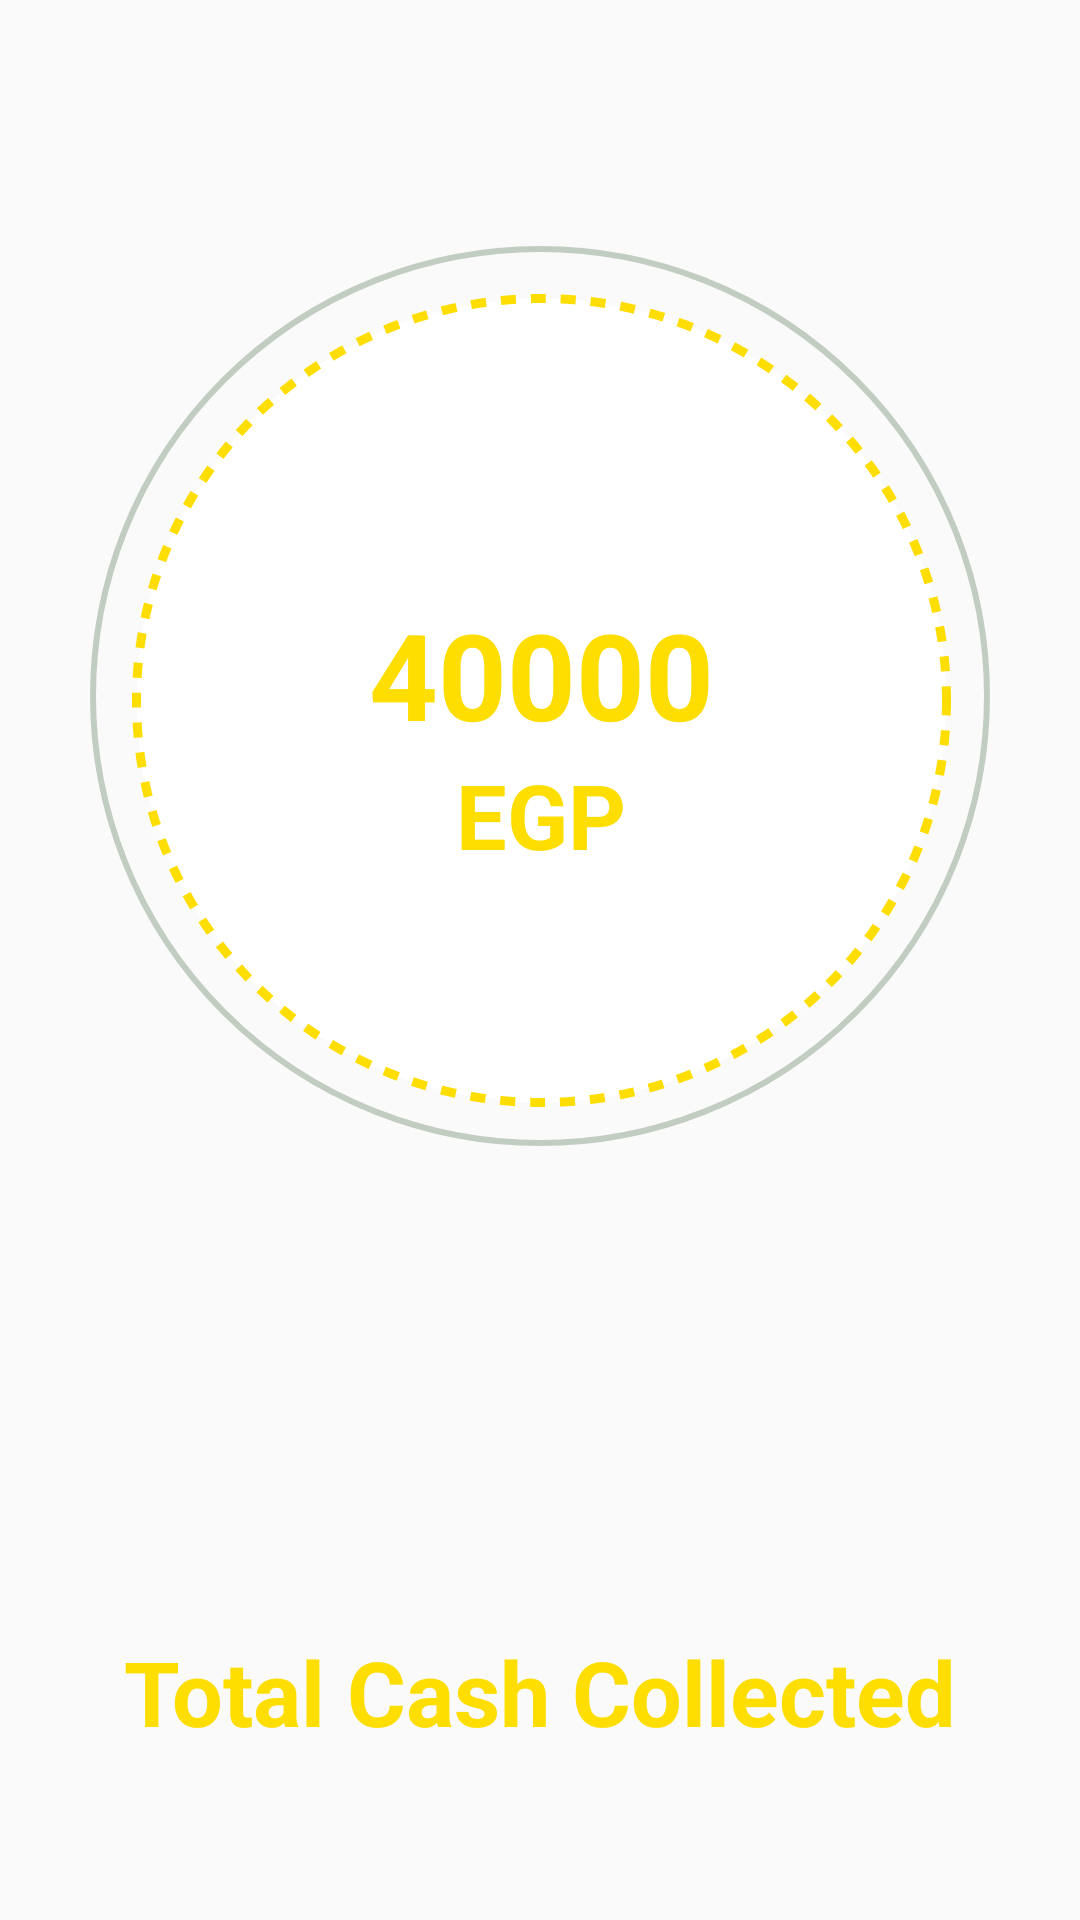

Android layout source for this screen:
<!-- AndroidManifest.xml: application theme AppTheme -->
<!-- res/layout/fragment_cash_collect.xml -->
<?xml version="1.0" encoding="utf-8"?>
<android.support.constraint.ConstraintLayout xmlns:android="http://schemas.android.com/apk/res/android"
    xmlns:app="http://schemas.android.com/apk/res-auto"
    xmlns:tools="http://schemas.android.com/tools"
    android:layout_width="match_parent"
    android:layout_height="match_parent"
    tools:context="com.example.yassin.streetglide.Fragments.CashCollect">

    <View
        android:id="@+id/view"
        android:layout_width="300dp"
        android:layout_height="300dp"
        android:background="@drawable/main_circle"
        app:layout_constraintLeft_toLeftOf="parent"
        app:layout_constraintRight_toRightOf="parent"
        tools:ignore="RtlHardcoded"
        android:layout_marginLeft="8dp"
        android:layout_marginRight="8dp"
        app:layout_constraintTop_toTopOf="parent"
        android:layout_marginTop="82dp"
        android:layout_marginBottom="8dp"
        app:layout_constraintBottom_toTopOf="@+id/textView2"
        app:layout_constraintVertical_bias="0.0" />


    <TextView
        android:id="@+id/textView2"
        android:layout_width="wrap_content"
        android:layout_height="wrap_content"
        android:layout_marginBottom="56dp"
        android:layout_marginLeft="8dp"
        android:layout_marginRight="8dp"
        android:text="Total Cash Collected"
        android:textColor="@color/colorAccent"
        android:textSize="30sp"
        android:textStyle="bold"
        app:layout_constraintBottom_toBottomOf="parent"
        app:layout_constraintLeft_toLeftOf="parent"
        app:layout_constraintRight_toRightOf="parent"
        tools:ignore="HardcodedText" />

    <LinearLayout
        android:id="@+id/linearLayout"
        android:layout_width="273dp"
        android:layout_height="271dp"
        android:layout_marginLeft="8dp"
        android:layout_marginRight="8dp"
        android:alwaysDrawnWithCache="false"
        android:animateLayoutChanges="false"
        android:animationCache="false"
        android:background="@drawable/circle"
        android:baselineAligned="false"
        android:focusable="false"
        android:orientation="vertical"
        android:weightSum="1"
        app:layout_constraintLeft_toLeftOf="parent"
        app:layout_constraintRight_toRightOf="parent"
        app:layout_constraintHorizontal_bias="0.505"
        app:layout_constraintTop_toTopOf="parent"
        android:layout_marginTop="98dp">

        <TextView
            android:layout_width="wrap_content"
            android:layout_height="wrap_content"
            android:layout_gravity="center"
            android:layout_marginTop="100dp"
            android:text="40000"
            android:textColor="@color/colorAccent"
            android:textSize="40dp"
            android:textStyle="bold"
            tools:ignore="HardcodedText,RtlHardcoded,SpUsage" />

        <TextView
            android:layout_width="wrap_content"
            android:layout_height="wrap_content"
            android:layout_gravity="center"
            android:layout_weight="0.08"
            android:text="EGP"
            android:textColor="@color/colorAccent"
            android:textSize="30dp"
            android:textStyle="bold"
            tools:ignore="HardcodedText,InefficientWeight,SpUsage" />


    </LinearLayout>

</android.support.constraint.ConstraintLayout>
<!-- resources referenced by this layout -->
<resources>
  <color name="colorAccent">#FEDD00</color>
  <!-- drawable circle (drawable) -->
  <?xml version="1.0" encoding="utf-8"?>
  <shape xmlns:android="http://schemas.android.com/apk/res/android"
      android:shape="oval">
      <stroke
          android:width="3dp"
          android:color="@color/colorAccent"
          android:dashWidth="5dp"
          android:dashGap="5dp" />
  
      <solid android:color="#ffffff" />
      <corners android:radius="2dp" />
  </shape>
  <!-- drawable main_circle (drawable) -->
  <?xml version="1.0" encoding="utf-8"?>
  <shape xmlns:android="http://schemas.android.com/apk/res/android"
      android:shape="oval">
      <stroke
          android:width="2dp"
          android:color="@color/gray1"/>
  </shape>
  <style name="AppTheme" parent="Theme.AppCompat.Light.DarkActionBar">
          
          <item name="colorPrimary">@color/colorPrimary</item>
          <item name="colorPrimaryDark">@color/colorPrimaryDark</item>
          <item name="colorAccent">@color/colorAccent</item>
      </style>
  
  
      1
  <color name="gray1">#C1CDC1</color>
  <color name="colorPrimary">#FEDD00</color>
  <color name="colorPrimaryDark">#383838</color>
</resources>
